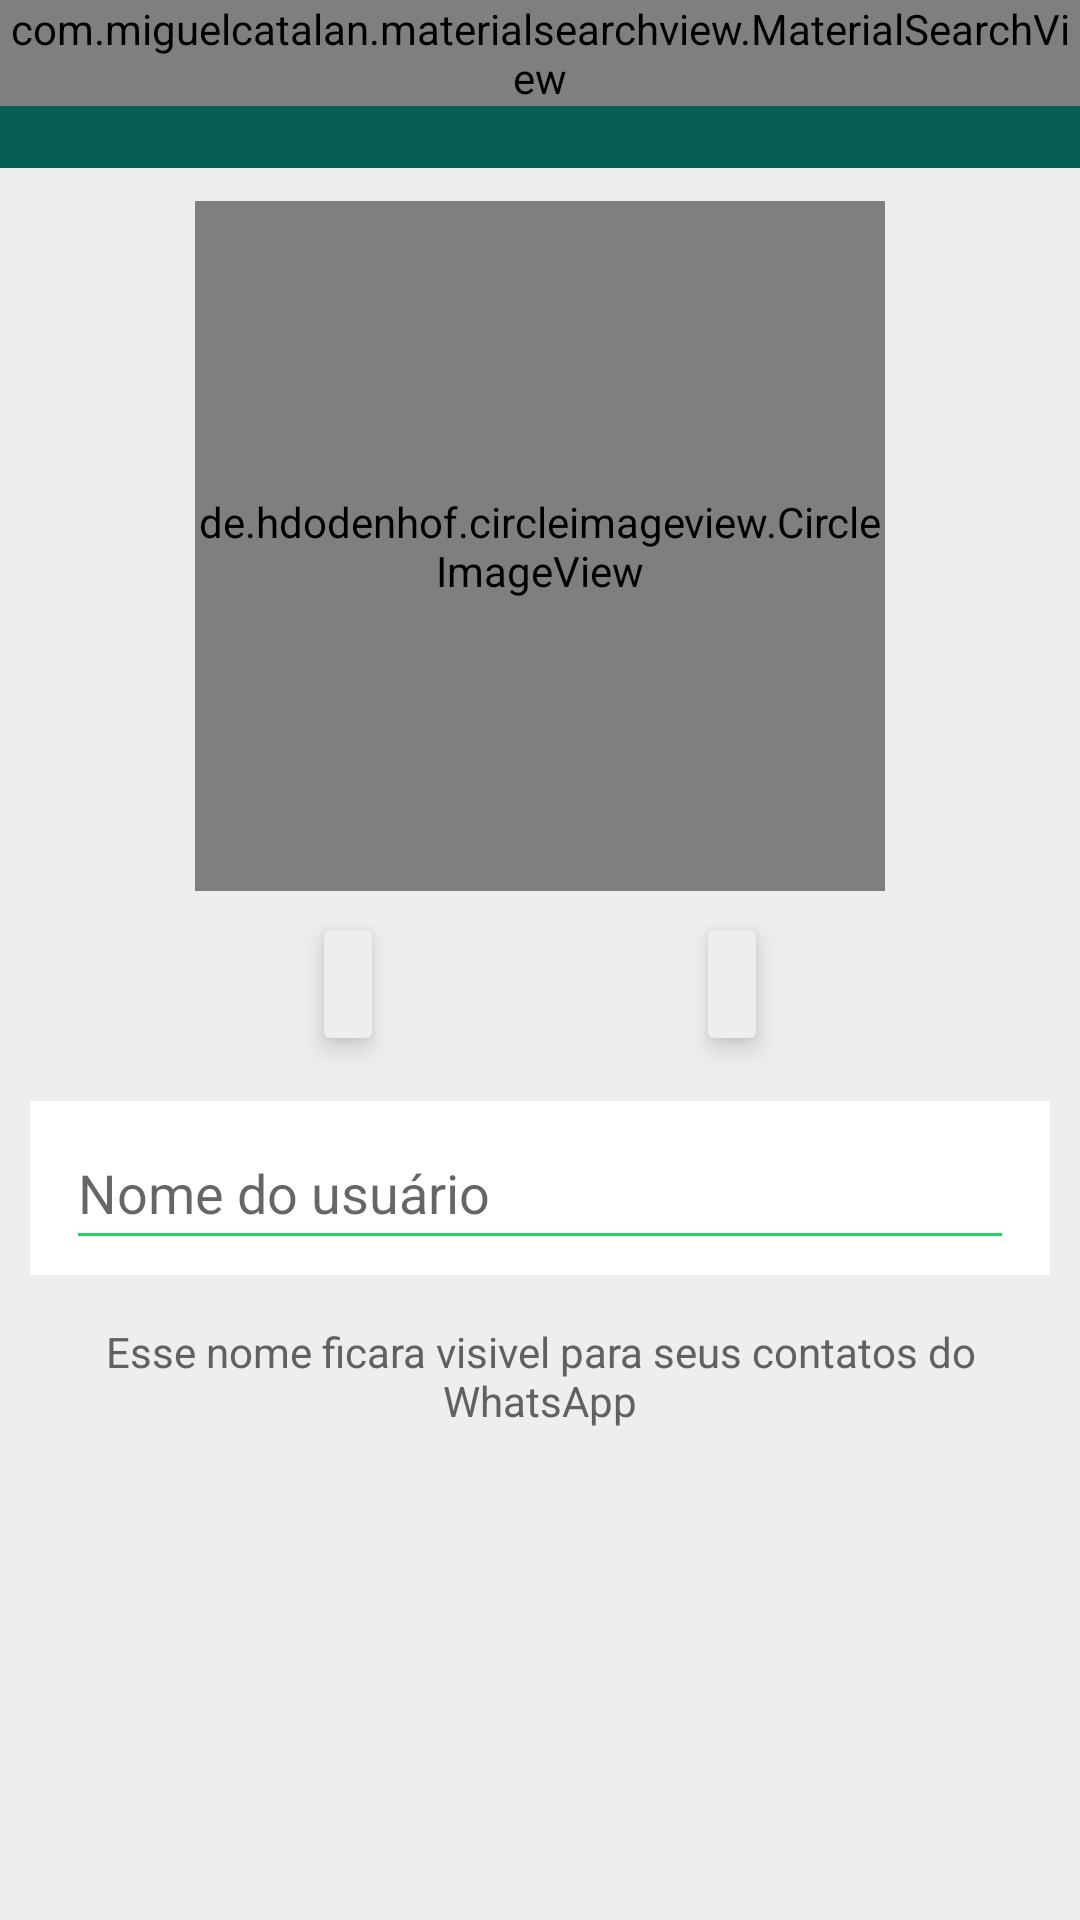

This screen was rendered from an Android layout file. Write that file and the resources it references.
<!-- AndroidManifest.xml: activity theme Theme.activityMain.NoActionBar -->
<!-- res/layout/activity_config_user.xml -->
<?xml version="1.0" encoding="utf-8"?>
<androidx.constraintlayout.widget.ConstraintLayout xmlns:android="http://schemas.android.com/apk/res/android"
    xmlns:app="http://schemas.android.com/apk/res-auto"
    xmlns:tools="http://schemas.android.com/tools"
    android:layout_width="match_parent"
    android:layout_height="match_parent"
    android:background="@color/cinza_claro"
    tools:context=".activitys.ConfigUserActivity">

    <include layout="@layout/toolbar_main" />

    <de.hdodenhof.circleimageview.CircleImageView
        android:id="@+id/img_user_perfil"
        android:layout_width="230dp"
        android:layout_height="230dp"
        android:layout_marginBottom="70dp"
        android:src="@drawable/padrao"
        app:layout_constraintBottom_toTopOf="@+id/linearLayout"
        app:layout_constraintEnd_toEndOf="parent"
        app:layout_constraintStart_toStartOf="parent"
        app:layout_constraintTop_toTopOf="parent"
        app:layout_constraintVertical_bias="0.29000002"
        app:layout_constraintVertical_chainStyle="packed"
        tools:ignore="ImageContrastCheck" />

    <LinearLayout
        android:id="@+id/linearLayout"
        android:layout_width="0dp"
        android:layout_height="wrap_content"
        android:layout_marginLeft="10dp"
        android:layout_marginRight="10dp"
        android:layout_marginBottom="16dp"
        android:background="@color/white"
        android:orientation="horizontal"
        android:paddingLeft="12dp"
        android:paddingTop="5dp"
        android:paddingRight="12dp"
        android:paddingBottom="5dp"
        app:layout_constraintBottom_toTopOf="@+id/textView2"
        app:layout_constraintEnd_toEndOf="parent"
        app:layout_constraintStart_toStartOf="parent"
        app:layout_constraintTop_toBottomOf="@+id/img_user_perfil">

        <EditText
            android:id="@+id/config_nome_user"
            android:layout_width="wrap_content"
            android:layout_height="wrap_content"
            android:layout_weight="1"
            android:ems="10"
            android:hint="@string/userNameConfig"
            android:inputType="textPersonName"
            android:minHeight="48dp" />

        <ImageView
            android:id="@+id/imageAtualizarNome"
            android:layout_width="wrap_content"
            android:layout_height="wrap_content"
            android:layout_gravity="center"
            android:background="@drawable/ic_baseline_edit_24"
            android:contentDescription="TODO" />
    </LinearLayout>

    <TextView
        android:id="@+id/textView2"
        android:layout_width="0dp"
        android:layout_height="wrap_content"
        android:layout_marginStart="24dp"
        android:layout_marginEnd="24dp"
        android:gravity="center"
        android:text="@string/nome_user_config"
        android:textAlignment="center"
        android:textColor="#616161"
        app:layout_constraintBottom_toBottomOf="parent"
        app:layout_constraintEnd_toEndOf="parent"
        app:layout_constraintStart_toStartOf="parent"
        app:layout_constraintTop_toBottomOf="@+id/linearLayout" />

    <ImageButton
        android:id="@+id/imageButtonAddFotos"
        android:layout_width="wrap_content"
        android:layout_height="wrap_content"
        android:layout_marginBottom="8dp"
        android:backgroundTint="@color/cinza_claro"
        android:elevation="5dp"
        android:minHeight="48dp"
        app:layout_constraintBottom_toTopOf="@+id/linearLayout"
        app:layout_constraintEnd_toEndOf="parent"
        app:layout_constraintHorizontal_bias="0.5"
        app:layout_constraintStart_toEndOf="@+id/imageButtonCamera"
        app:layout_constraintTop_toBottomOf="@+id/img_user_perfil"
        app:srcCompat="@drawable/ic_baseline_add_to_photos_24"
        tools:ignore="SpeakableTextPresentCheck" />

    <ImageButton
        android:id="@+id/imageButtonCamera"
        android:layout_width="wrap_content"
        android:layout_height="wrap_content"
        android:layout_marginBottom="8dp"
        android:backgroundTint="@color/cinza_claro"
        android:elevation="5dp"
        android:minHeight="48dp"
        app:layout_constraintBottom_toTopOf="@+id/linearLayout"
        app:layout_constraintEnd_toStartOf="@+id/imageButtonAddFotos"
        app:layout_constraintHorizontal_bias="0.5"
        app:layout_constraintHorizontal_chainStyle="spread"
        app:layout_constraintStart_toStartOf="parent"
        app:layout_constraintTop_toBottomOf="@+id/img_user_perfil"
        app:srcCompat="@drawable/ic_baseline_photo_camera_24"
        tools:ignore="SpeakableTextPresentCheck" />

</androidx.constraintlayout.widget.ConstraintLayout>
<!-- res/layout/toolbar_main.xml (included above) -->
<?xml version="1.0" encoding="utf-8"?>
<FrameLayout xmlns:android="http://schemas.android.com/apk/res/android"
    xmlns:app="http://schemas.android.com/apk/res-auto"
    android:layout_width="match_parent"
    android:layout_height="wrap_content">

    <androidx.appcompat.widget.Toolbar
        android:id="@+id/toolbar_main"
        android:layout_width="match_parent"
        android:layout_height="wrap_content"
        android:background="?attr/colorPrimary"
        android:minHeight="?attr/actionBarSize"
        android:theme="@style/Theme.Whatsapp.AppBarOverlay"
        app:popupTheme="@style/Theme.Whatsapp.AppBarOverlay" />

    <com.miguelcatalan.materialsearchview.MaterialSearchView
        android:id="@+id/search_viewM"
        android:layout_width="match_parent"
        android:layout_height="wrap_content" />

</FrameLayout>
<!-- resources referenced by this layout -->
<resources>
  <color name="cinza_claro">#EEEEEE</color>
  <color name="white">#FFFFFFFF</color>
  <!-- drawable ic_baseline_add_to_photos_24 (drawable) -->
  <vector android:height="24dp" android:tint="#888888"
      android:viewportHeight="24" android:viewportWidth="24"
      android:width="24dp" xmlns:android="http://schemas.android.com/apk/res/android">
      <path android:fillColor="@android:color/white" android:pathData="M4,6L2,6v14c0,1.1 0.9,2 2,2h14v-2L4,20L4,6zM20,2L8,2c-1.1,0 -2,0.9 -2,2v12c0,1.1 0.9,2 2,2h12c1.1,0 2,-0.9 2,-2L22,4c0,-1.1 -0.9,-2 -2,-2zM19,11h-4v4h-2v-4L9,11L9,9h4L13,5h2v4h4v2z"/>
  </vector>
  <!-- drawable ic_baseline_photo_camera_24 (drawable) -->
  <vector android:height="24dp" android:tint="#888888"
      android:viewportHeight="24" android:viewportWidth="24"
      android:width="24dp" xmlns:android="http://schemas.android.com/apk/res/android">
      <path android:fillColor="@android:color/white" android:pathData="M12,12m-3.2,0a3.2,3.2 0,1 1,6.4 0a3.2,3.2 0,1 1,-6.4 0"/>
      <path android:fillColor="@android:color/white" android:pathData="M9,2L7.17,4L4,4c-1.1,0 -2,0.9 -2,2v12c0,1.1 0.9,2 2,2h16c1.1,0 2,-0.9 2,-2L22,6c0,-1.1 -0.9,-2 -2,-2h-3.17L15,2L9,2zM12,17c-2.76,0 -5,-2.24 -5,-5s2.24,-5 5,-5 5,2.24 5,5 -2.24,5 -5,5z"/>
  </vector>
  <string name="nome_user_config">Esse nome ficara visivel para seus contatos do WhatsApp</string>
  <string name="userNameConfig">Nome do usuário</string>
  <style name="Theme.Whatsapp.AppBarOverlay" parent="ThemeOverlay.AppCompat.Dark.ActionBar" />
  <style name="Theme.activityMain.NoActionBar" parent="Theme.AppCompat.DayNight.NoActionBar">
          <item name="colorPrimary">@color/colorPrimary</item>
          <item name="colorPrimaryVariant">@color/colorPrimaryVariant</item>
          <item name="colorAccent">@color/colorAccent</item>
  
          <item name="colorControlActivated">@color/colorAccent</item>
          <item name="colorControlNormal">@color/colorAccent</item>
  
          <item name="android:screenOrientation">locked</item>
  
          <item name="android:statusBarColor" tools:targetApi="l">?attr/colorPrimaryVariant</item>
      </style>
  <color name="colorPrimary">#075e54</color>
  <color name="colorPrimaryVariant">#054d44</color>
  <color name="colorAccent">#25d366</color>
</resources>
